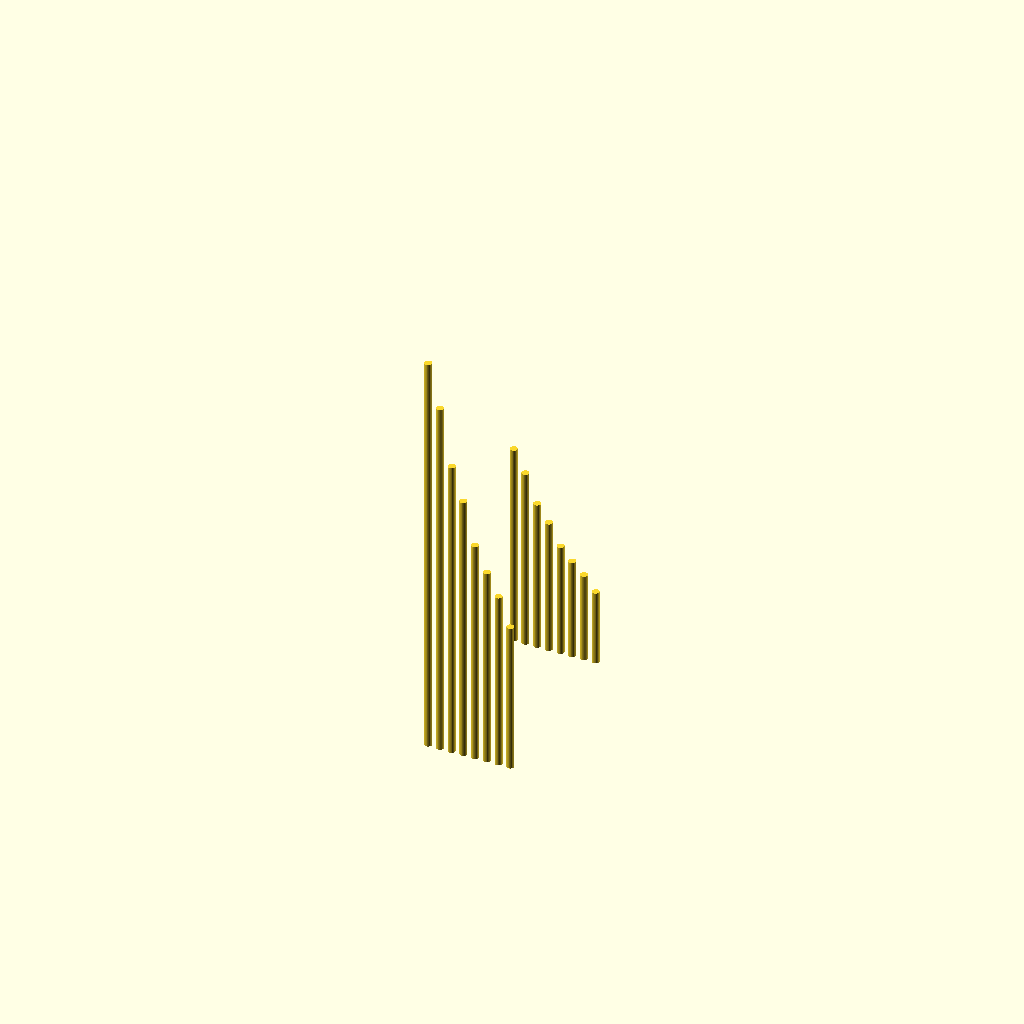
Cell 1: the model at its default parameters.
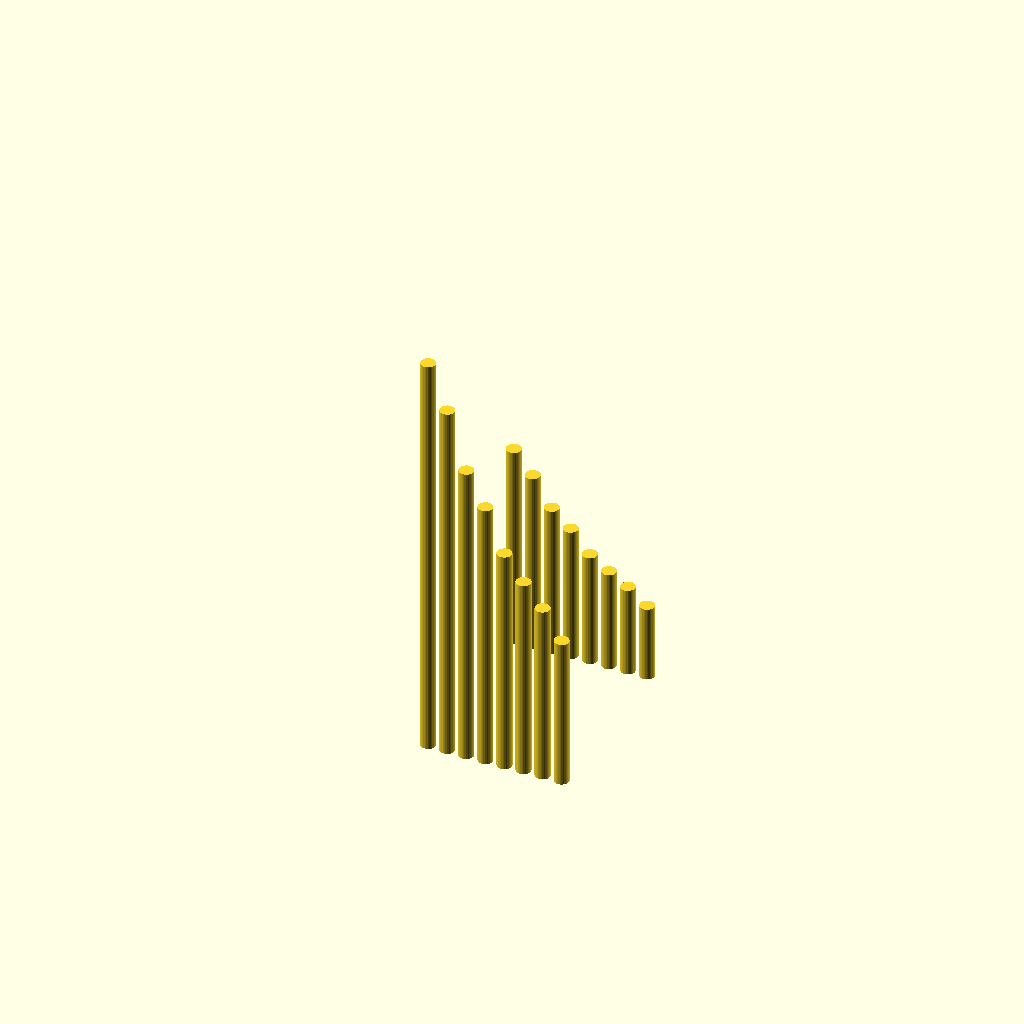
Cell 2: the same model with pipe_dia_mm = 20.
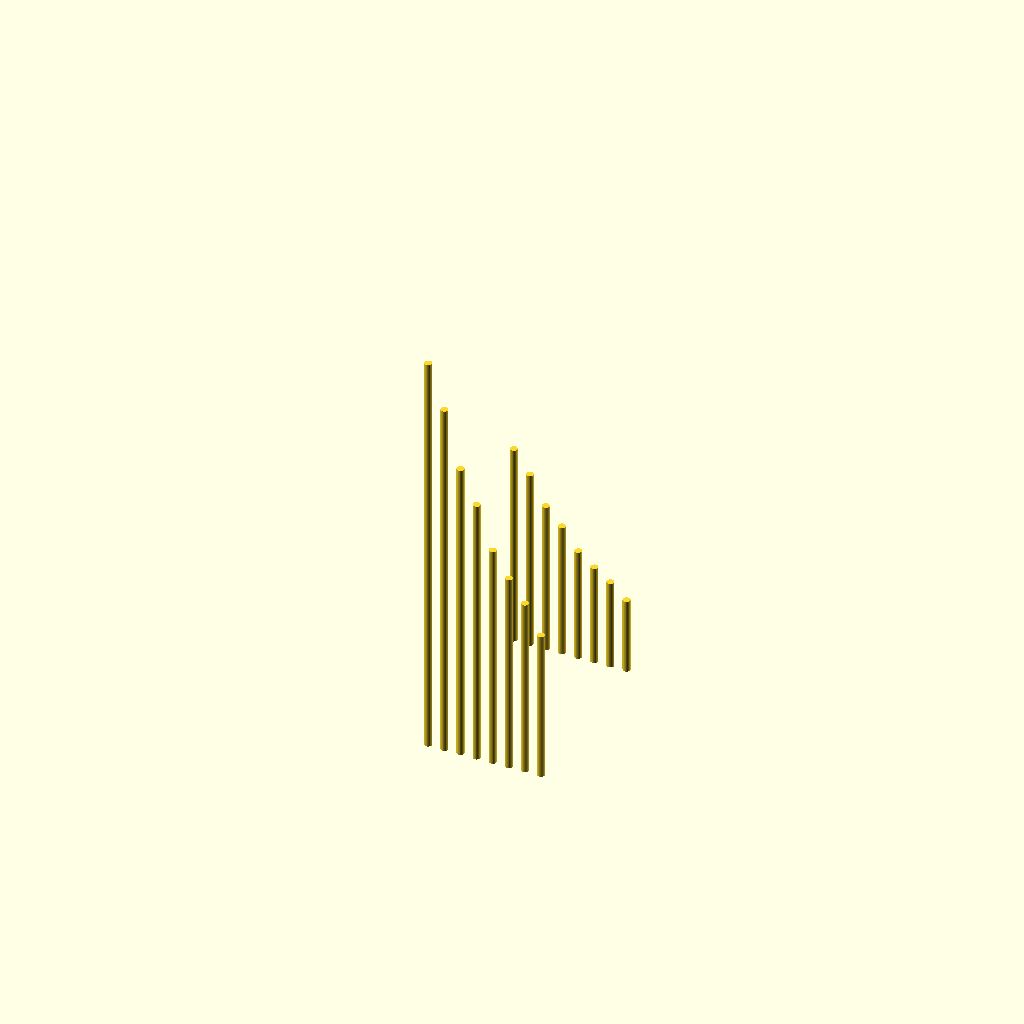
Cell 3 — pipe_gap_mm set to 12, the other parameters unchanged.
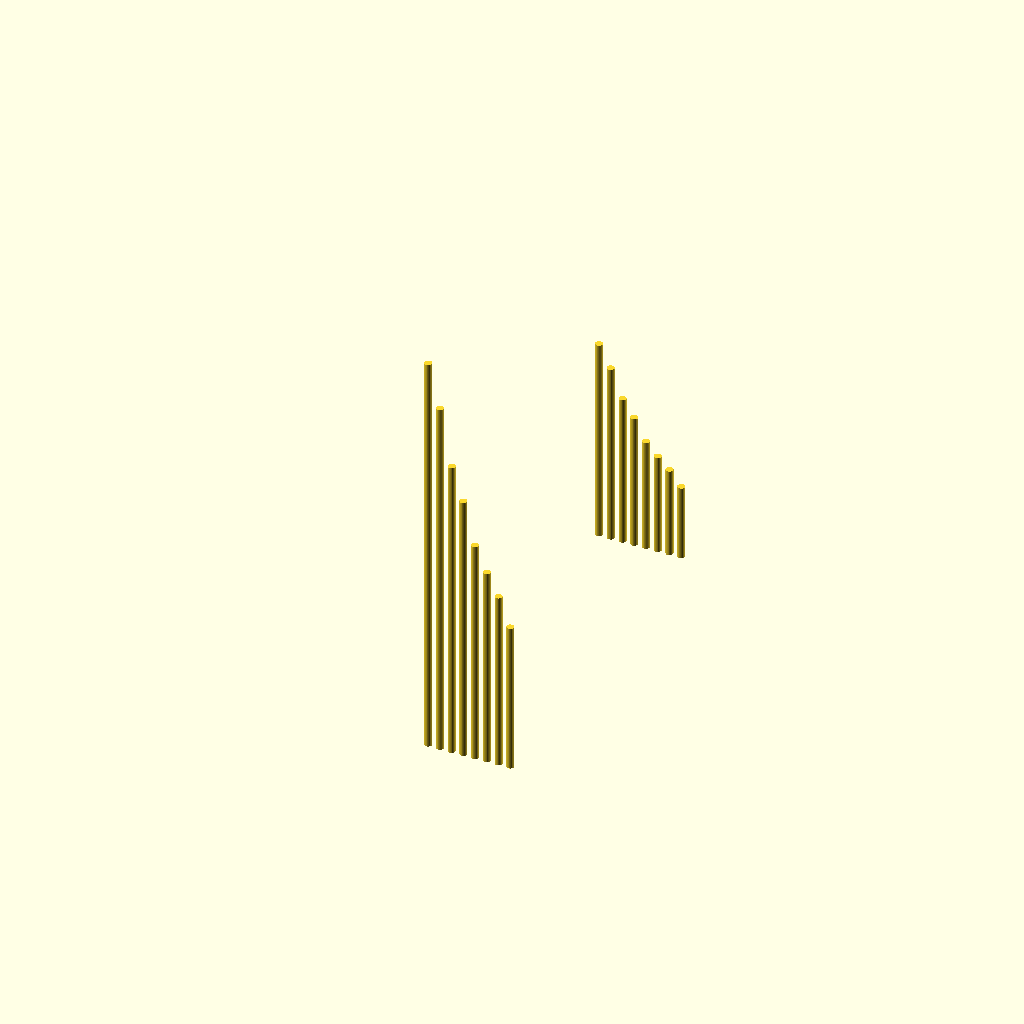
Cell 4: branch_offset_mm = 500 (everything else at default).
One fixed orthographic camera (rotation 55°, 0°, 25°; colour scheme Cornfield) for every cell.
OpenSCAD source file cad/sheng.scad:
// Sheng pipe-rank ENVELOPE master — branch comparison, both architectures.
//
// Authority: pending_measurement. NOT fabrication authority until reviewed.
//
// SCOPE: this file models ONLY the pipe-rank envelope (pipe length + rank
// position) for each architecture branch, using the exact predicted_L_geom_mm
// values already published in the branch family-spec.csv tables. It is a
// branch-comparison / packaging-envelope aid, nothing more.
//
// OUT OF SCOPE (do NOT add without measured evidence):
//   - Reed/reed-table geometry (window, tongue, gap, frame land).
//   - Windchest chamber, socket map, gasket land, pressure path, service
//     access.
//   - Voicing, onset pressure, pull-down, blow/draw behavior.
// All of the above are unknown_requires_measurement per
// cad/p0-p1-control-parameters.csv (reed gates stay OPEN — legitimately
// unmeasured). This master must be hand-refined only after P0 reed-coupon and
// P1 single-pipe control-log measurements exist (see
// free-reed-empirical-loop.md, p0-reed-coupon-log.csv,
// p1-single-pipe-control-log.csv).
//
// Dimension sources (do not edit length values without updating the source
// table row):
//   - traditional_lengths_mm[] <- traditional-side-branch/family-spec.csv
//     column predicted_L_geom_mm (dimension_provenance=physics_derived,
//     acoustic_law=side_branch_reed, end_condition=both_ends_open, half-wave
//     row per architecture-choice.md).
//   - compact_lengths_mm[] <- compact-control/family-spec.csv column
//     predicted_L_geom_mm (dimension_provenance=physics_derived,
//     acoustic_law=closed_open, end_condition=one_end_closed_reed,
//     quarter-wave row per architecture-choice.md).
//   - Both tables are branch-comparison scaffolds only (design.md "Scope");
//     rows are physics_derived / analysis_only, not cut-ready
//     (cad/p0-p1-control-parameters.csv rows CAD-P1-TRAD-001 /
//     CAD-P1-COMP-001).
//   - pipe_dia_mm below is a visualization_placeholder / prototype_assumption
//     ONLY — real bore/reed-window geometry is unknown_requires_measurement
//     (CAD-P0-001, CAD-P0-002). It carries no acoustic or fabrication
//     authority; it exists only so the rank envelope renders as solid stock.
//
// Units: millimeters.

/* [Branch selection] */
// 0 = traditional-side-branch only, 1 = compact-control only,
// 2 = both, side-by-side for comparison (default; matches packet's stated
// purpose of publishing both branches as separate, comparable variants).
branch_display = 2;

/* [Pipe-rank note table — shared note set across both branches] */
note_names = ["D4", "E4", "G4", "A4", "C5", "D5", "E5", "G5"];
target_hz  = [293.66, 329.63, 392.00, 440.00, 523.25, 587.33, 659.25, 784.00];

// traditional-side-branch/family-spec.csv, predicted_L_geom_mm column,
// rows SNG-TRAD-D4 .. SNG-TRAD-G5 (half-wave, side_branch_reed).
traditional_lengths_mm = [575.9, 512.2, 429.4, 381.6, 319.6, 283.9, 252.0, 210.6];

// compact-control/family-spec.csv, predicted_L_geom_mm column,
// rows SNG-COMP-D4 .. SNG-COMP-G5 (quarter-wave, closed_open).
compact_lengths_mm = [287.9, 256.1, 214.7, 190.8, 159.8, 141.9, 126.0, 105.3];

/* [Envelope-only cross-section — visualization placeholder, not a bore spec] */
pipe_dia_mm     = 10;  // prototype_assumption; NOT reed window / bore geometry
pipe_gap_mm     = 6;   // prototype_assumption; rank spacing clearance only
branch_offset_mm = 250; // separation between the two comparison ranks (display only)

// ---------------------------------------------------------------------------
// Derived geometry (equation-driven placement; lengths themselves are the
// published table values above, not derived here)
// ---------------------------------------------------------------------------

pitch_mm = pipe_dia_mm + pipe_gap_mm;

function rank_x(i) = i * pitch_mm;

// One envelope pipe: a plain round blank of the table length, standing on
// the rank baseline (z=0). No reed window, bore taper, or socket cut — those
// are out of scope per header.
module envelope_pipe(length_mm) {
  cylinder(h = length_mm, d = pipe_dia_mm, $fn = 32);
}

module pipe_rank(lengths_mm) {
  for (i = [0 : len(lengths_mm) - 1])
    translate([rank_x(i), 0, 0])
      envelope_pipe(lengths_mm[i]);
}

module traditional_side_branch_rank() {
  // side_branch_reed, both_ends_open — half-wave rank.
  pipe_rank(traditional_lengths_mm);
}

module compact_control_rank() {
  // closed_open, one_end_closed_reed — quarter-wave rank.
  pipe_rank(compact_lengths_mm);
}

module sheng_envelope_assembly() {
  if (branch_display == 0) {
    traditional_side_branch_rank();
  } else if (branch_display == 1) {
    compact_control_rank();
  } else {
    // Both branches, offset along Y so neither rank overlaps the other.
    // This is a display convenience only — it does not imply a shared
    // windchest or fabrication layout between the two branches
    // (design.md: "Do not mix rows across branches in one fabrication
    // drawing.").
    translate([0, 0, 0])
      traditional_side_branch_rank();
    translate([0, branch_offset_mm, 0])
      compact_control_rank();
  }
}

sheng_envelope_assembly();

// Echo the rank tables so `openscad` doubles as a length-table sanity check
// against the source family-spec.csv files.
for (i = [0 : len(note_names) - 1])
  echo(str("traditional_", note_names[i], "_L_geom_mm=", traditional_lengths_mm[i]));
for (i = [0 : len(note_names) - 1])
  echo(str("compact_", note_names[i], "_L_geom_mm=", compact_lengths_mm[i]));
Parameter table extracted from the source (name, type, default, range or options):
branch_display: number, default 2
pipe_dia_mm: number, default 10
pipe_gap_mm: number, default 6
branch_offset_mm: number, default 250
